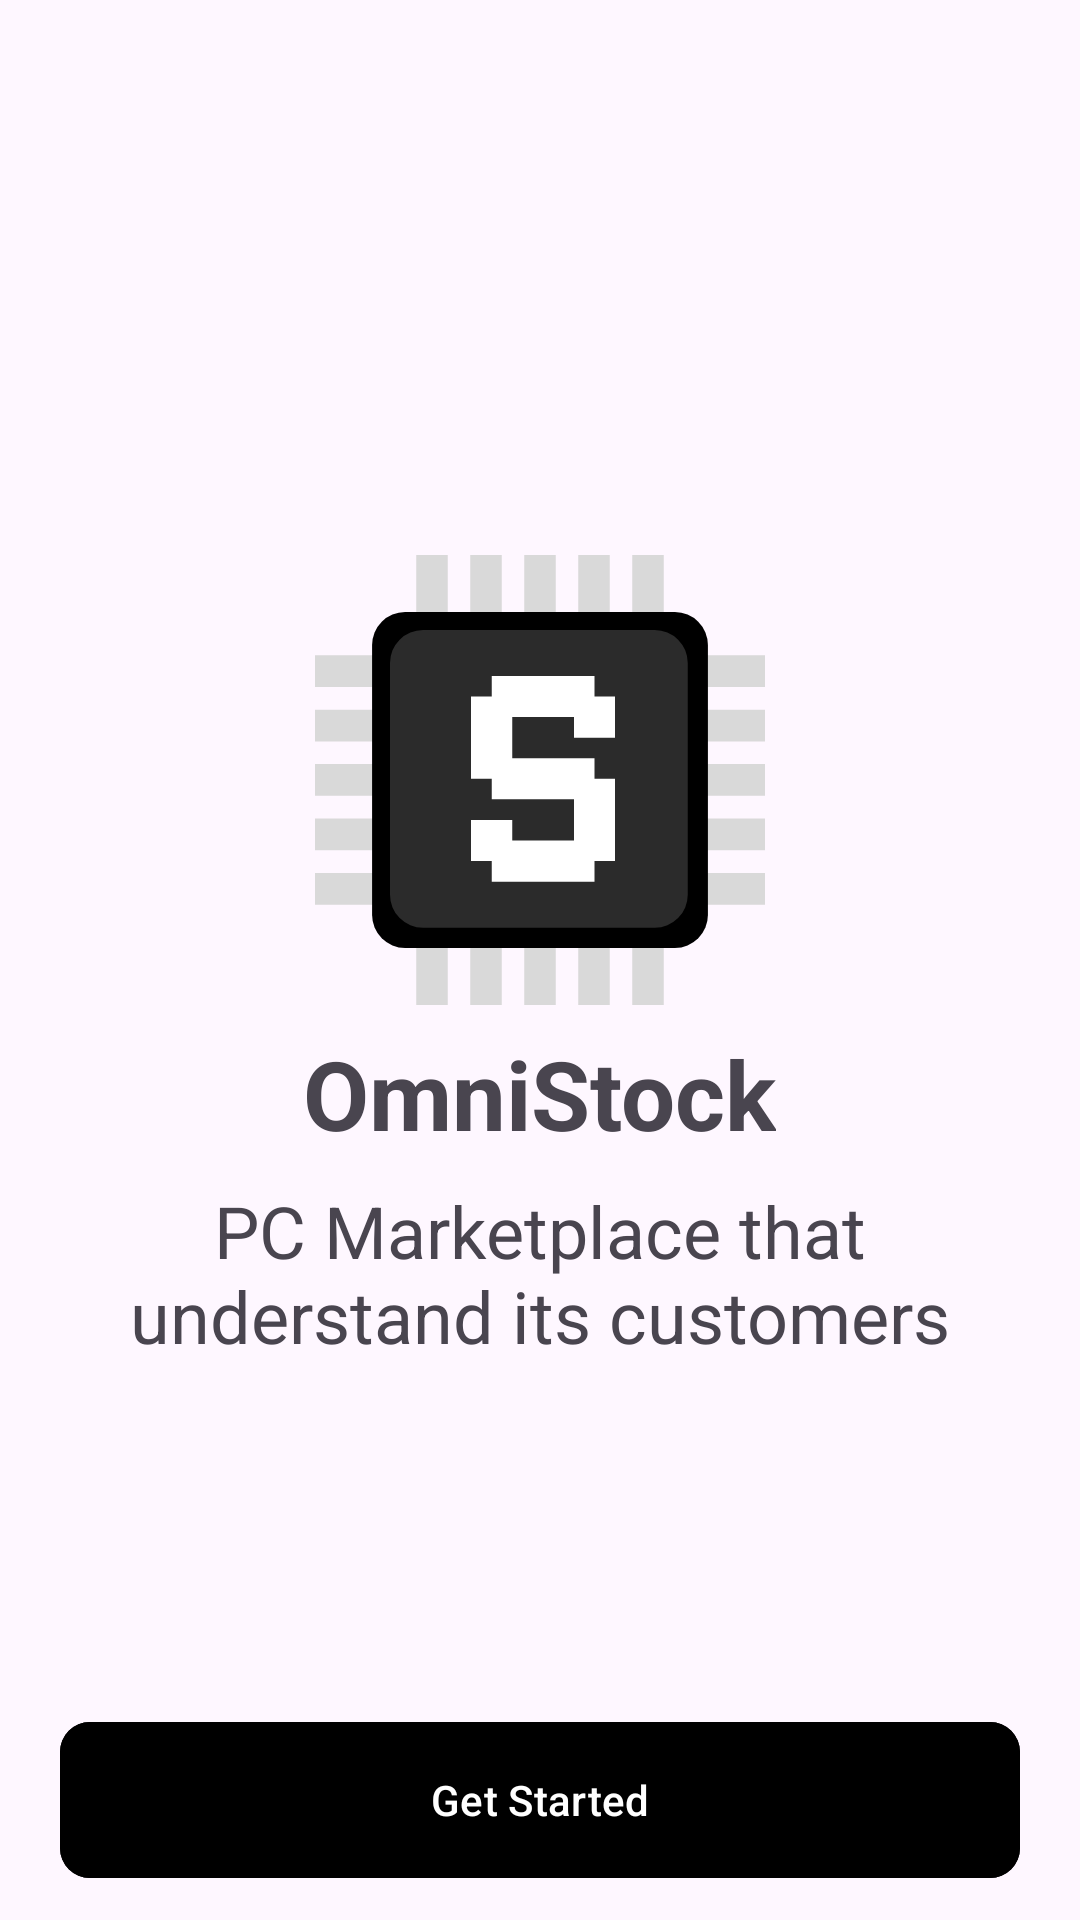

Write the Android layout XML for this screen, with the resource values it uses.
<!-- AndroidManifest.xml: application theme Theme.OmniStock -->
<!-- res/layout/activity_main.xml -->
<?xml version="1.0" encoding="utf-8"?>
<RelativeLayout xmlns:android="http://schemas.android.com/apk/res/android"
    xmlns:app="http://schemas.android.com/apk/res-auto"
    xmlns:tools="http://schemas.android.com/tools"
    android:id="@+id/main"
    android:layout_width="match_parent"
    android:layout_height="match_parent"
    tools:context=".MainActivity">

    <LinearLayout
        android:layout_width="match_parent"
        android:layout_height="wrap_content"
        android:orientation="vertical"
        android:layout_centerVertical="true"
        android:gravity="center_horizontal"
        >

        <ImageView
            android:id="@+id/image"
            android:layout_width="wrap_content"
            android:layout_height="wrap_content"
            android:src="@drawable/omnistock_logo"
            />
        <TextView
            android:layout_width="wrap_content"
            android:layout_height="wrap_content"
            android:text="OmniStock"
            android:textSize="32sp"
            android:textStyle="bold"
            android:layout_below="@id/image"
            android:layout_marginTop="8dp"
            />
        <TextView
            android:layout_width="300dp"
            android:layout_height="wrap_content"
            android:text="PC Marketplace that understand its customers"
            android:textSize="24sp"
            android:textAlignment="center"
            android:layout_below="@id/image"
            android:layout_marginTop="8dp"
            />

    </LinearLayout>

    <com.google.android.material.button.MaterialButton
        android:id="@+id/startBtn"
        android:layout_width="match_parent"
        android:layout_height="60dp"
        app:cornerRadius="10dp"
        android:layout_marginHorizontal="20dp"
        android:text="Get Started"
        android:backgroundTint="@color/black"
        android:layout_alignParentBottom="true"
        android:layout_marginBottom="10dp"
        />

</RelativeLayout>
<!-- resources referenced by this layout -->
<resources>
  <color name="black">#FF000000</color>
  <!-- drawable omnistock_logo: vector/xml drawable (drawable, 4543 chars, omitted) -->
  <style name="Theme.OmniStock" parent="Base.Theme.OmniStock" />
  <style name="Base.Theme.OmniStock" parent="Theme.Material3.DayNight.NoActionBar">
          
          
      </style>
</resources>
